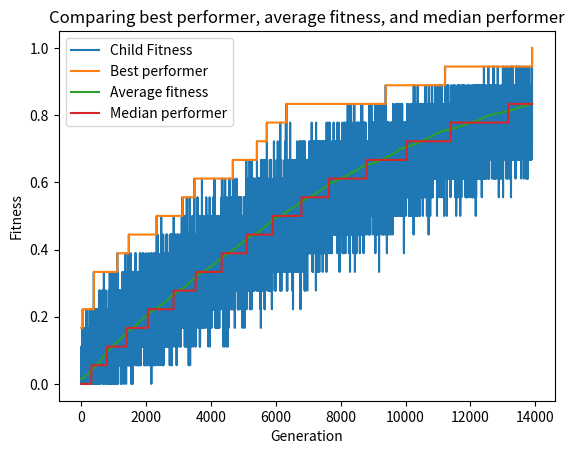

The matplotlib source for this figure:

##Declaration of sources:
#The lecture notes from part B in 'Intelligente Systemer' under 'Real Coded GA' has been used as inspiration

#Insperation of crossover methods: https://medium.com/@samiran.bera/crossover-operator-the-heart-of-genetic-algorithm-6c0fdcb405c0

#Inspiration for the creation of the fitness function and the mutation functin: https://medium.com/@Data_Aficionado_1083/genetic-algorithms-optimizing-success-through-evolutionary-computing-f4e7d452084f

#No code is directly copied

##
import matplotlib.pyplot as plt
import random
import numpy as np

# The target string
targetString = "HK_Urdahl*__250201"
leastFitIndex = 99999999999999999
sizeOfPopulation = 1000
mutationRate = 0.07
crossoverRate = 0.5
indivdsToBeReplcd = 500

bestPerformers = [] #List for holding the best performer for every generation
averageFitness = [] #List for holding the average fitness for every generation
medianFitness = [] #List for holding the median fitness for every generation
childFitness= [] #List for holding the fitness for children for every generation

# Possible genes available
genes = "abcdefghijklmnopqrstuvwxyzABCDEFGHIJKLMNOPQRSTUVWXYZ_0123456789*"

# Function to generate a random individual
def generateIndividual():
    individual = ""
    for _ in range(len(targetString)):
        # Select a random gene from the pool of possible genes
        # Then it gets appended to the individual
        individual += random.choice(genes)
    return individual


# Function to calculate fitness of each individual
def calculateFitness(individual):
    num_matches = 0
    # Loop through each character and check if it is the same as the character,
    # with the same index position, in the solution string
    for a, b in zip(individual, targetString):
        if a == b:
            # If they match, the counter gets incresed
            num_matches += 1
    fitness = num_matches / len(targetString)
    #the maximum fitness score is always going to be one.
    return fitness

# Function to perform crossover
def crossoverUniform(parent1, parent2):
    child = '' #initialize the child as an emety string.
    for gene1, gene2 in zip(parent1, parent2):
        if random.random() < crossoverRate:
            child += gene1  #get gene from parent 1
        else:
            child += gene2  #get gene from parent 2
    return child

# Function to perform mutation
def mutate(individual): #One gene in the offspring is being replaced with a random gene
    indexOfMutatedInduv = random.randint(0, len(targetString) - 1) #finding a random gene to replace
    mutatedGene = random.choice(genes)
    return individual[:indexOfMutatedInduv] + mutatedGene + individual[indexOfMutatedInduv + 1:]

def showStats(bestPerformersList, averageFitnessList, medianFitnessList):
    generationsBest, fitnessBest = zip(*bestPerformersList)
    generationsAvg, fitnessAvg = zip(*averageFitnessList)
    generationsMedian, fitnessMedian = zip(*medianFitnessList)

    plt.plot(generationsBest, fitnessBest, label='Best performer')
    plt.plot(generationsAvg, fitnessAvg, label='Average fitness')
    plt.plot(generationsMedian, fitnessMedian, label='Median performer')

    plt.xlabel('Generation')
    plt.ylabel('Fitness')
    plt.title('Comparing best performer, average fitness, and median performer')
    plt.legend()
    plt.show()


def showChildFitness(childFitnessList):
    generations, childFitnessScores = zip(*childFitnessList)

    plt.plot(generations, childFitnessScores, label='Child Fitness')

    plt.xlabel('Generation')
    plt.ylabel('Fitness')
    plt.title('Child Fitness for every generation')
    plt.legend()
    plt.show()


# Initialize the population
population = [generateIndividual() for _ in range(sizeOfPopulation)]

# Evolution loop
generation = 0
while True:
    # Calculating the fitness for each individual and puts them in a list
    allFitnessScores = [calculateFitness(individual) for individual in population]


    #print(allFitnessScores)
    #print(population)
    # Finding index of the most fit individual, inside the list
    indexOfBestFit = allFitnessScores.index(max(allFitnessScores))

    #Then using the index of the most fit individual to get the string
    #and then score of that string
    bestFit = population[indexOfBestFit]
    bestFitness = allFitnessScores[indexOfBestFit]

    # results
    print(f"------------------------------------------------------------")
    print(f"The current generation {generation}: ")
    print(f"The best performer has index {indexOfBestFit}")
    print(f"The worst performer has index {leastFitIndex}")
    print(f"The best fit, of the current generation {generation} is {bestFit}")
    print(f"The fitness score of {bestFit} is {bestFitness}")

    bestPerformers.append([generation, bestFitness])
    averageFitness.append([generation, sum(allFitnessScores) / len(allFitnessScores)])
    medianFitness.append([generation, np.median(allFitnessScores)])

    # Ending the while-loop if the program found the solution
    if bestFit == targetString:
        print("The solution is found!")
        showChildFitness(childFitness)
        showStats(bestPerformers, averageFitness, medianFitness)
        break



    #creating new induviduals for the population
    # Select parents based on fitness the fitness scores of the population
    # The parents with the best fitness will have the biggest chanse to get selected
    parents = random.choices(population, weights=allFitnessScores, k=2)

    # Perform crossover and mutation to create new individuals
    child = crossoverUniform(parents[0], parents[1])
    child = mutate(child)


    #Collectiong information about fitness of every child
    childFitness.append([generation, calculateFitness(child)])

    # Replace the least fit individual in the population with the new child
    leastFitIndex = allFitnessScores.index(min(allFitnessScores))
    population[leastFitIndex] = child




    # counter
    generation += 1

    #next iteration
